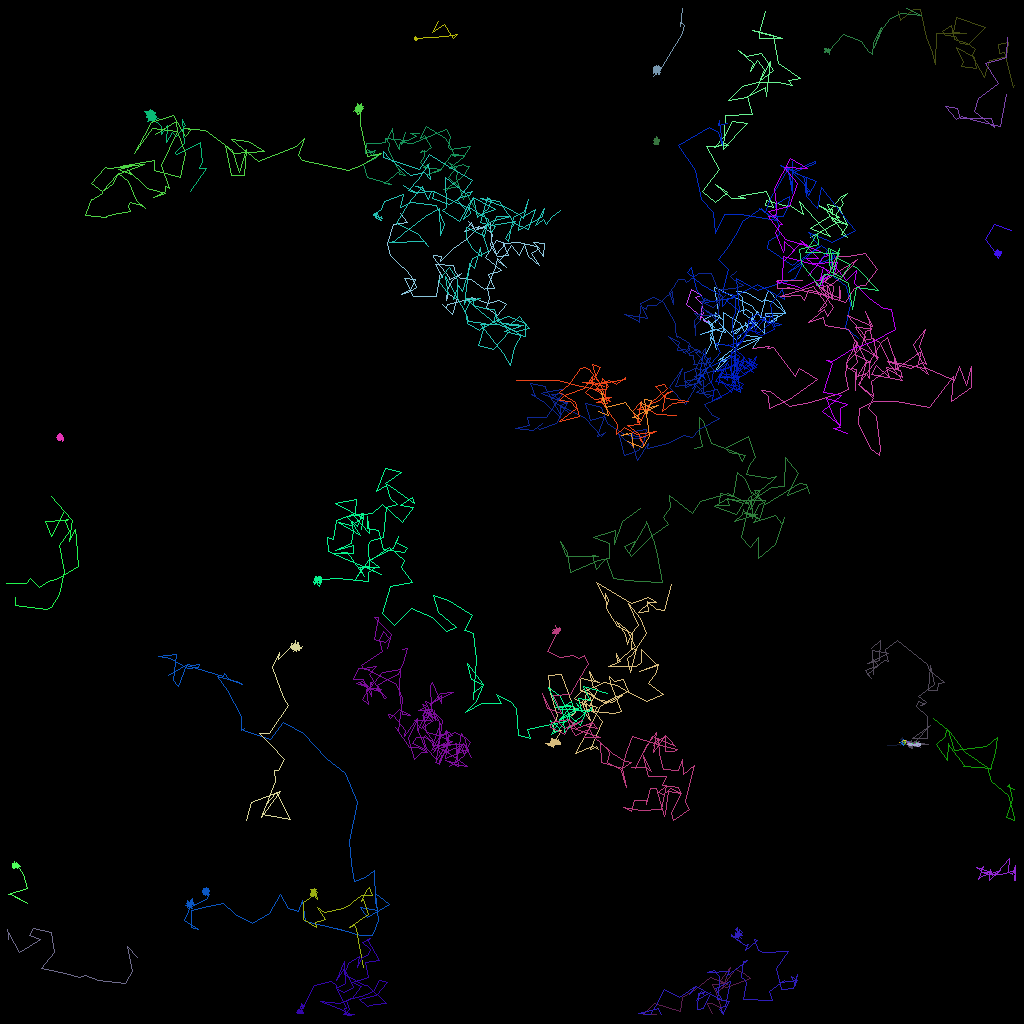

The file beside this chart, header and first rows:
traj_idx, frame, x, y, z
2, 0, 87.85, 40.03, 0.0
2, 1, 88.7, 40.5, 0.0
2, 2, 85.7, 37.94, 0.0
2, 3, 86.32, 36.11, 0.0
2, 4, 87.57, 36.91, 0.0
2, 5, 86.85, 37.06, 0.0
2, 6, 87.69, 38, 0.0
2, 7, 87.5, 39.83, 0.0
2, 8, 87.91, 38.95, 0.0
302, 11, 88.26, 39.54, 0.0
11, 0, 17.14, 119.6, 0.0
11, 1, 15.85, 118.3, 0.0
11, 2, 16.48, 121.3, 0.0
11, 3, 15.6, 122.9, 0.0
11, 4, 12.2, 122.5, 0.0
11, 5, 10.6, 121.9, 0.0
11, 6, 9.882, 122.2, 0.0
11, 7, 8.078, 121.7, 0.0
11, 8, 5.107, 121, 0.0
11, 9, 6.719, 119, 0.0
11, 10, 6.327, 116.4, 0.0
11, 11, 4.113, 116.1, 0.0
11, 12, 3.674, 116.9, 0.0
11, 13, 5.016, 117.4, 0.0
11, 14, 3.033, 118.6, 0.0
11, 15, 2.369, 118.9, 0.0
11, 16, 0.9759, 116.5, 0.0
11, 17, 0.9466, 117.4, 0.0
11, 18, 1.02, 116.8, 0.0
11, 19, 0.9172, 116.1, 0.0
300, 7, 81.99, 126.7, 0.0
300, 8, 80.42, 126.7, 0.0
300, 9, 81.8, 125.4, 0.0
300, 10, 85.05, 126.3, 0.0
300, 11, 85.23, 124.6, 0.0
300, 12, 86.87, 123.7, 0.0
300, 13, 88.7, 122.2, 0.0
300, 14, 90.91, 123, 0.0
300, 15, 90.91, 122.9, 0.0
300, 16, 89.44, 124.1, 0.0
300, 17, 90.37, 123.3, 0.0
300, 18, 90.7, 123.3, 0.0
300, 19, 93.79, 122.3, 0.0
300, 20, 93.09, 121.8, 0.0
300, 21, 91.81, 121.2, 0.0
300, 22, 90.35, 123.1, 0.0
300, 23, 91.25, 120.8, 0.0
300, 24, 89.98, 122.5, 0.0
300, 25, 90.52, 122.9, 0.0
300, 26, 89.02, 123.1, 0.0
300, 27, 89.44, 124.1, 0.0
300, 28, 90.16, 126, 0.0
300, 29, 88.84, 125.4, 0.0
300, 30, 88.37, 125.3, 0.0
300, 31, 89.01, 126.7, 0.0
18, 0, 110.9, 93.14, 0.0
18, 1, 113.2, 92.97, 0.0
18, 2, 113, 92.86, 0.0
18, 3, 112.7, 92.7, 0.0
18, 4, 113, 92.61, 0.0
... 5,000 more rows
